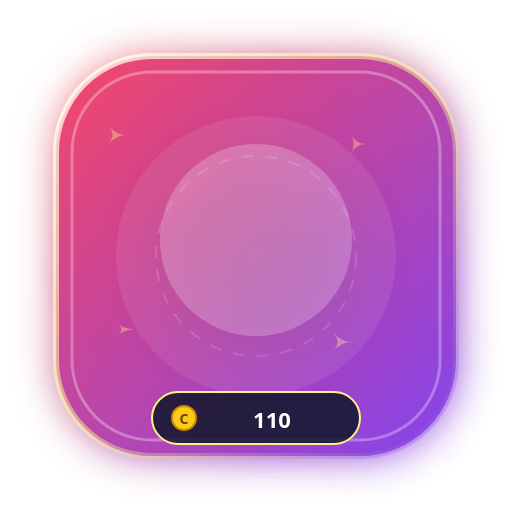
t = 0.00 s
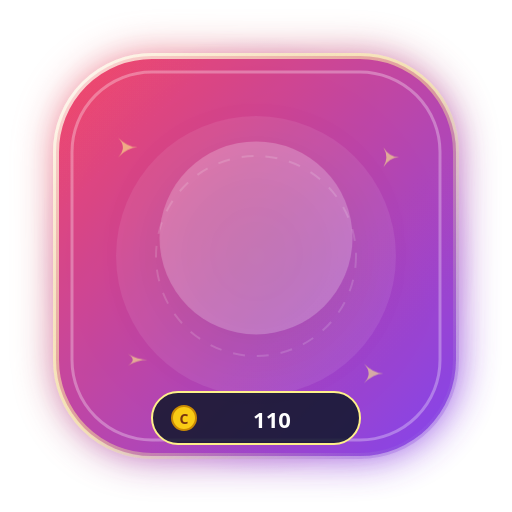
t = 0.40 s
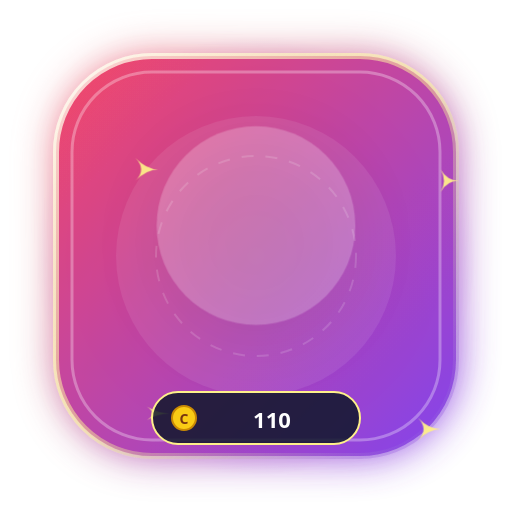
t = 1.20 s
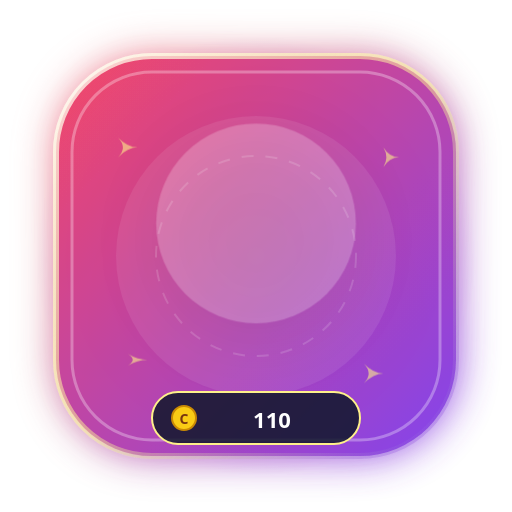
t = 1.60 s
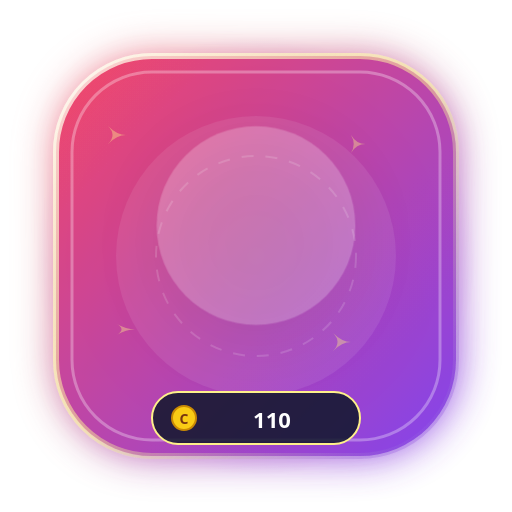
t = 2.00 s
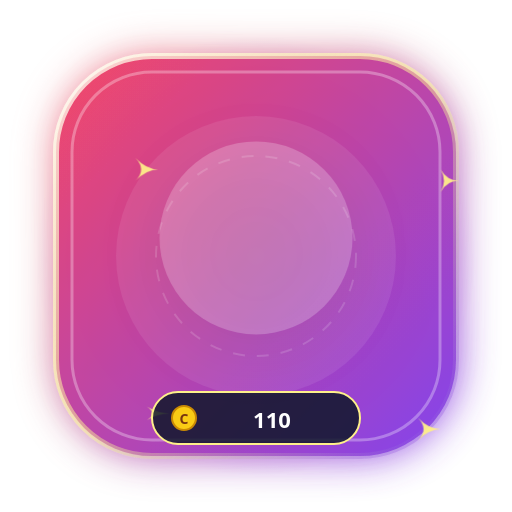
t = 2.80 s

The animated SVG that drew these frames (rendered in a browser with its animation timeline set to each time). Animation: 4 CSS @keyframes rules; one cycle of 3.20 s, repeats indefinitely.

<svg xmlns="http://www.w3.org/2000/svg" viewBox="0 0 256 256" width="256" height="256" fill="none">
  <defs>
    <linearGradient id="g_water_splash_ripple_bg" x1="0%" y1="0%" x2="100%" y2="100%">
      <stop offset="0%" stop-color="#f43f5e" />
      <stop offset="100%" stop-color="#7c3aed" />
    </linearGradient>
    <radialGradient id="g_water_splash_ripple_halo" cx="50%" cy="50%" r="50%">
      <stop offset="0%" stop-color="#fef08a" stop-opacity="0.65" />
      <stop offset="60%" stop-color="#f43f5e" stop-opacity="0.25" />
      <stop offset="100%" stop-color="#7c3aed" stop-opacity="0" />
    </radialGradient>
    <linearGradient id="g_water_splash_ripple_border" x1="0%" y1="0%" x2="100%" y2="100%">
      <stop offset="0%" stop-color="#ffffff" stop-opacity="0.8" />
      <stop offset="50%" stop-color="#fef08a" stop-opacity="0.5" />
      <stop offset="100%" stop-color="#7c3aed" stop-opacity="0.3" />
    </linearGradient>
    <filter id="glow_water_splash_ripple" x="-30%" y="-30%" width="160%" height="160%">
      <feGaussianBlur stdDeviation="10" result="blur" />
      <feComposite in="SourceGraphic" in2="blur" operator="over" />
    </filter>
  </defs>
  
        <style>
          @keyframes floatAnim {
            0%, 100% { transform: translateY(0px) scale(1); }
            50% { transform: translateY(-8px) scale(1.04); }
          }
          @keyframes pulseGlow {
            0%, 100% { filter: drop-shadow(0 0 12px rgba(255,255,255,0.45)); opacity: 0.95; }
            50% { filter: drop-shadow(0 0 24px rgba(255,215,0,0.8)); opacity: 1; }
          }
          @keyframes spinSlow {
            0% { transform: rotate(0deg); }
            100% { transform: rotate(360deg); }
          }
          @keyframes shimmer {
            0% { opacity: 0.4; transform: scale(0.9); }
            50% { opacity: 1; transform: scale(1.15); }
            100% { opacity: 0.4; transform: scale(0.9); }
          }
          .anim-content { animation: floatAnim 3.2s ease-in-out infinite; transform-origin: center; }
          .anim-glow { animation: pulseGlow 2.5s ease-in-out infinite; }
          .anim-star { animation: shimmer 2s ease-in-out infinite; }
        </style>
        
  
  <!-- Outer Ambient Radial Aura -->
  <circle cx="128" cy="128" r="110" fill="url(#g_water_splash_ripple_halo)" />

  <!-- Shield Base Card (Rounded Hexagon / Rounded Rect) -->
  <rect x="28" y="28" width="200" height="200" rx="48" fill="url(#g_water_splash_ripple_bg)" stroke="url(#g_water_splash_ripple_border)" stroke-width="3" filter="url(#glow_water_splash_ripple)" opacity="0.95" />

  <!-- Inner Shimmer Layer -->
  <rect x="36" y="36" width="184" height="184" rx="40" fill="none" stroke="#ffffff" stroke-width="1.5" stroke-opacity="0.3" />
  
  <!-- Decorative Background Elements -->
  <circle cx="128" cy="128" r="70" fill="#ffffff" fill-opacity="0.08" />
  <circle cx="128" cy="128" r="50" fill="none" stroke="#ffffff" stroke-opacity="0.15" stroke-dasharray="6 6" />

  <!-- Floating Sparkles -->
  <g class="anim-star" fill="#fef08a">
    <path d="M 60 70 Q 65 75 70 75 Q 65 75 60 80 Q 65 75 60 70 Z" />
    <path d="M 195 75 Q 198 80 203 80 Q 198 80 195 85 Q 198 80 195 75 Z" />
    <path d="M 185 185 Q 190 190 195 190 Q 190 190 185 195 Q 190 190 185 185 Z" />
    <path d="M 65 180 Q 70 183 75 183 Q 70 183 65 186 Q 70 183 65 180 Z" />
  </g>

  <!-- Central Visual Glyph / Art -->
  <g class="anim-content" id="artwork">
    <circle cx="128" cy="120" r="48" fill="#ffffff" fill-opacity="0.22" filter="drop-shadow(0 8px 16px rgba(0,0,0,0.3))" />
    <text x="128" y="142" font-family="'Apple Color Emoji', 'Segoe UI Emoji', 'Noto Color Emoji', sans-serif" font-size="58" text-anchor="middle" filter="drop-shadow(0 4px 8px rgba(0,0,0,0.4))">
      💧
    </text>
  </g>

  <!-- Bottom Coin Value Pill -->
  <g id="price-tag">
    <rect x="76" y="196" width="104" height="26" rx="13" fill="#0f172a" fill-opacity="0.85" stroke="#fef08a" stroke-width="1" />
    <circle cx="92" cy="209" r="6" fill="#facc15" stroke="#ca8a04" stroke-width="1" />
    <text x="92" y="212" font-family="system-ui, sans-serif" font-size="7" font-weight="900" fill="#78350f" text-anchor="middle">C</text>
    <text x="136" y="214" font-family="system-ui, -apple-system, sans-serif" font-size="11" font-weight="800" fill="#ffffff" text-anchor="middle">
      110
    </text>
  </g>
</svg>
